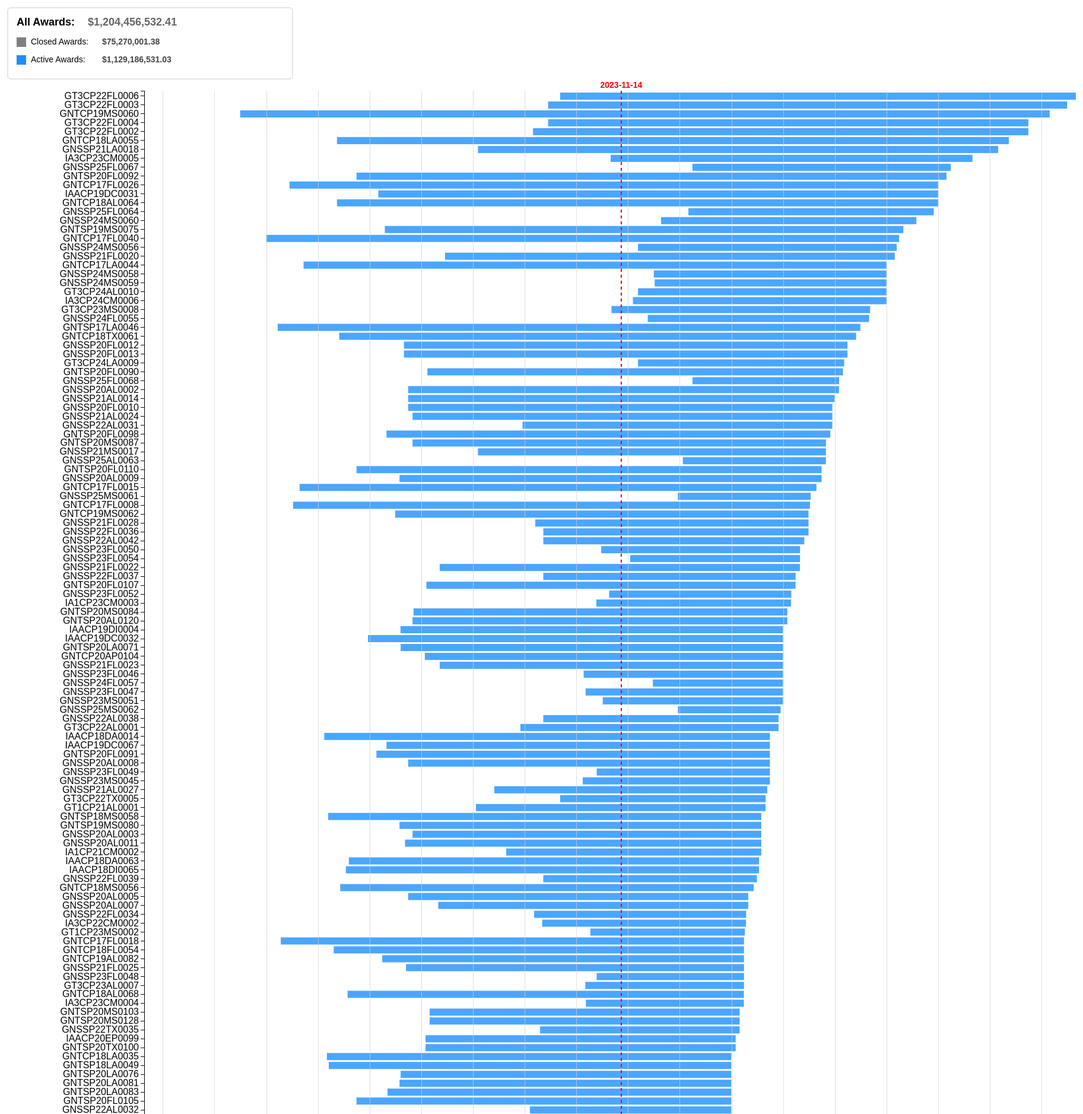
D3 v7 page, settled after 480 driven frames (8 s of simulated time); the page loaded 1 data file(s).


        // Process data first
        const today = new Date();

        // Load data from JSON file
        d3.json("project_data.json")
            .then(function(jsonData) {
                console.log("Number of projects loaded:", jsonData.length);
                
                const data = jsonData.map(d => {
                    const startDate = new Date(d['Project Start Date']);
                    const endDate = new Date(d['Project End Date']);
                    return {
                        ...d,
                        startDate: startDate,
                        endDate: endDate,
                        status: endDate < today ? 'Closed' : 'Active',
                        color: endDate < today ? 'grey' : 'rgb(30, 144, 255)'
                    };
                })
                .filter(d => !isNaN(d.startDate) && !isNaN(d.endDate))
                .sort((a, b) => b.endDate - a.endDate);  // Sort by end date descending

                console.log("Number of valid projects:", data.length);

                // Populate dropdown menus
                const grantLeads = [...new Set(data.map(d => d['Grant Lead']).filter(Boolean))].sort();
                const programStaff = [...new Set(data.map(d => d['Programs Staff Lead']).filter(Boolean))].sort();

                const grantLeadSelect = d3.select("#grantLeadFilter");
                const programStaffSelect = d3.select("#programStaffFilter");

                grantLeads.forEach(lead => {
                    grantLeadSelect.append("option")
                        .attr("value", lead)
                        .text(lead);
                });

                programStaff.forEach(staff => {
                    programStaffSelect.append("option")
                        .attr("value", staff)
                        .text(staff);
                });

                // Set up dimensions
                const margin = {top: 150, right: 100, bottom: 50, left: 250};
                const width = 1920 - margin.left - margin.right;
                const barHeight = 15;
                const height = Math.max(400, data.length * barHeight);

                // Create SVG
                const svg = d3.select("#timeline")
                    .append("svg")
                    .attr("width", width + margin.left + margin.right)
                    .attr("height", height + margin.top + margin.bottom)
                    .append("g")
                    .attr("transform", `translate(${margin.left},${margin.top})`);

                // Set up scales
                const x = d3.scaleTime()
                    .domain([d3.min(data, d => d.startDate), d3.max(data, d => d.endDate)])
                    .range([0, width]);

                const y = d3.scaleBand()
                    .domain(data.map(d => d.FAIN))
                    .range([0, height])
                    .padding(0.2);

                // Function to update the visualization
                function updateVisualization(filteredData) {
                    // Update y-scale domain with filtered data
                    y.domain(filteredData.map(d => d.FAIN));

                    // Update height
                    const newHeight = Math.max(400, filteredData.length * barHeight);
                    d3.select("#timeline svg")
                        .attr("height", newHeight + margin.top + margin.bottom);

                    // Update y-scale range
                    y.range([0, newHeight]);

                    // Update bars
                    const bars = svg.selectAll(".bar")
                        .data(filteredData, d => d.FAIN);

                    // Remove old bars
                    bars.exit().remove();

                    // Add new bars
                    bars.enter()
                        .append("rect")
                        .attr("class", "bar")
                        .merge(bars)
                        .attr("x", d => x(d.startDate))
                        .attr("y", d => y(d.FAIN))
                        .attr("width", d => Math.max(1, x(d.endDate) - x(d.startDate)))
                        .attr("height", y.bandwidth())
                        .attr("fill", d => d.color);

                    // Update axes
                    svg.selectAll(".axis").remove();

                    // Add x-axis
                    svg.append("g")
                        .attr("class", "axis")
                        .attr("transform", `translate(0,${newHeight})`)
                        .call(d3.axisBottom(x)
                            .ticks(d3.timeYear.every(1))
                            .tickFormat(d3.timeFormat("%Y")));

                    // Add y-axis
                    svg.append("g")
                        .attr("class", "axis")
                        .call(d3.axisLeft(y));

                    // Add grid lines
                    svg.append("g")
                        .attr("class", "grid")
                        .attr("transform", `translate(0,${newHeight})`)
                        .call(d3.axisBottom(x)
                            .ticks(d3.timeYear.every(1))
                            .tickSize(-newHeight)
                            .tickFormat(""));

                    // Add today line and date
                    svg.selectAll(".today-line, .today-date").remove();
                    svg.append("line")
                        .attr("class", "today-line")
                        .attr("x1", x(today))
                        .attr("x2", x(today))
                        .attr("y1", 0)
                        .attr("y2", newHeight);
                    
                    svg.append("text")
                        .attr("class", "today-date")
                        .attr("x", x(today))
                        .attr("y", -5)
                        .attr("text-anchor", "middle")
                        .text(d3.timeFormat("%Y-%m-%d")(today));

                    // Calculate award totals
                    const closedTotal = filteredData
                        .filter(d => d.status === 'Closed')
                        .reduce((sum, d) => sum + (Number(d['Award Amount']) || 0), 0);
                    
                    const activeTotal = filteredData
                        .filter(d => d.status === 'Active')
                        .reduce((sum, d) => sum + (Number(d['Award Amount']) || 0), 0);

                    // Update legend with improved styling
                    svg.selectAll(".legend").remove();
                    
                    const legend = svg.append("g")
                        .attr("class", "legend")
                        .attr("transform", `translate(${-margin.left + 20}, -140)`);

                    // Add legend background
                    const legendPadding = 15;
                    const legendWidth = 480;
                    const legendHeight = 120;
                    
                    legend.append("rect")
                        .attr("class", "legend-box")
                        .attr("x", 0)
                        .attr("y", 0)
                        .attr("width", legendWidth)
                        .attr("height", legendHeight);

                    // Calculate grand total
                    const grandTotal = closedTotal + activeTotal;

                    // Add main title with grand total
                    legend.append("text")
                        .attr("class", "legend-title")
                        .attr("x", legendPadding)
                        .attr("y", legendPadding + 15)
                        .text("All Awards: ");

                    legend.append("text")
                        .attr("class", "legend-subtitle")
                        .attr("x", legendPadding + 120)
                        .attr("y", legendPadding + 15)
                        .style("font-size", "18px")
                        .text(`$${grandTotal.toLocaleString()}`);

                    const statuses = ['Closed', 'Active'];
                    const colors = ['grey', 'rgb(30, 144, 255)'];
                    const totals = [closedTotal, activeTotal];

                    statuses.forEach((status, i) => {
                        const legendRow = legend.append("g")
                            .attr("transform", `translate(${legendPadding}, ${legendPadding + 35 + (i * 30)})`);

                        // Add color box
                        legendRow.append("rect")
                            .attr("width", 16)
                            .attr("height", 16)
                            .attr("fill", colors[i]);

                        // Add status label
                        legendRow.append("text")
                            .attr("class", "legend-text")
                            .attr("x", 24)
                            .attr("y", 12)
                            .text(status + " Awards:");

                        // Add total amount with increased spacing
                        legendRow.append("text")
                            .attr("class", "legend-total")
                            .attr("x", 24)
                            .attr("y", 12)
                            .attr("dx", "120")
                            .text(`$${totals[i].toLocaleString()}`);
                    });

                    // Update tooltips
                    svg.selectAll(".bar")
                        .on("mouseover", function(event, d) {
                            const tooltip = d3.select("body")
                                .append("div")
                                .attr("class", "tooltip")
                                .style("opacity", 0);

                            tooltip.transition()
                                .duration(200)
                                .style("opacity", .9);
                            tooltip.html(`<b>${d.Title}</b><br>
                                        FAIN: ${d.FAIN}<br>
                                        Duration: ${d3.timeFormat("%Y-%m-%d")(d.startDate)} to ${d3.timeFormat("%Y-%m-%d")(d.endDate)}<br>
                                        Award Amount: $${d['Award Amount']?.toLocaleString() || 'N/A'}<br>
                                        Grant Lead: ${d['Grant Lead'] || 'N/A'}<br>
                                        Program Staff: ${d['Programs Staff Lead'] || 'N/A'}`)
                                .style("left", (event.pageX + 10) + "px")
                                .style("top", (event.pageY - 28) + "px");
                        })
                        .on("mouseout", function() {
                            d3.selectAll(".tooltip").remove();
                        });
                }

                // Initial visualization with all data
                updateVisualization(data);

                // Add filter event listeners
                d3.select("#grantLeadFilter").on("change", updateFilters);
                d3.select("#programStaffFilter").on("change", updateFilters);

                function updateFilters() {
                    const selectedGrantLead = d3.select("#grantLeadFilter").property("value");
                    const selectedProgramStaff = d3.select("#programStaffFilter").property("value");

                    let filteredData = data;

                    if (selectedGrantLead) {
                        filteredData = filteredData.filter(d => d['Grant Lead'] === selectedGrantLead);
                    }
                    if (selectedProgramStaff) {
                        filteredData = filteredData.filter(d => d['Programs Staff Lead'] === selectedProgramStaff);
                    }

                    updateVisualization(filteredData);
                }

                log(`Loaded ${data.length} projects`);
            })
            .catch(function(error) {
                console.error("Error loading the data:", error);
            });
    

### data: project_data.json
[
 {
  "Title": "Gulf of Mexico Habitat Restoration via C…",
  "FAIN": "IAACP16DI0002",
  "Project Start Date": "2016-05-15",
  "Project End Date": "2018-12-30",
  "Grant Lead": "Kristin Smith",
  "Programs Staff Lead": "",
  "Award Amount": 447944.0
 },
 {
  "Title": "Mississippi State Expenditure Plan",
  "FAIN": "GNTSP16MS0019",
  "Project Start Date": "2016-05-13",
  "Project End Date": "2019-04-30",
  "Grant Lead": "Josh Easton",
  "Programs Staff Lead": "",
  "Award Amount": 852767.0
 },
 {
  "Title": "Bahia Grande Coastal Corridor (BGCC) (Im…",
  "FAIN": "GNTCP17TX0010",
  "Project Start Date": "2016-04-28",
  "Project End Date": "2019-08-31",
  "Grant Lead": "Bridget Zachary",
  "Programs Staff Lead": "Heather Young",
  "Award Amount": 4308462.0
 },
 {
  "Title": "Florida Stand-Up State Expenditure Plan",
  "FAIN": "GNTSP19FL0077",
  "Project Start Date": "2017-07-01",
  "Project End Date": "2019-09-30",
  "Grant Lead": "Bjorn Johnson",
  "Programs Staff Lead": "",
  "Award Amount": 215412.0
 },
 {
  "Title": "Mobile Bay National Estuary Program-Plan…",
  "FAIN": "IAACP17EP0028",
  "Project Start Date": "2017-06-01",
  "Project End Date": "2020-03-30",
  "Grant Lead": "Josh Easton",
  "Programs Staff Lead": "Brie Bernik",
  "Award Amount": 350268.0
 },
 {
  "Title": "State of Alabama Planning State Expendit…",
  "FAIN": "GNTSP20AL0079",
  "Project Start Date": "2017-07-01",
  "Project End Date": "2020-03-30",
  "Grant Lead": "Katy Baxter",
  "Programs Staff Lead": "",
  "Award Amount": 180776.0
 },
 {
  "Title": "Gulf Consortium Preparation of Full Stat…",
  "FAIN": "GNTSP16FL0021",
  "Project Start Date": "2014-08-23",
  "Project End Date": "2020-04-30",
  "Grant Lead": "Josh Easton",
  "Programs Staff Lead": "",
  "Award Amount": 2931659.0
 },
 {
  "Title": "West Grand Terre Beach Nourishment and S…",
  "FAIN": "GNTCP16LA0024",
  "Project Start Date": "2016-10-03",
  "Project End Date": "2020-09-30",
  "Grant Lead": "Bridget Zachary",
  "Programs Staff Lead": "Brie Bernik",
  "Award Amount": 3608222.0
 },
 "... 178 more items"
]